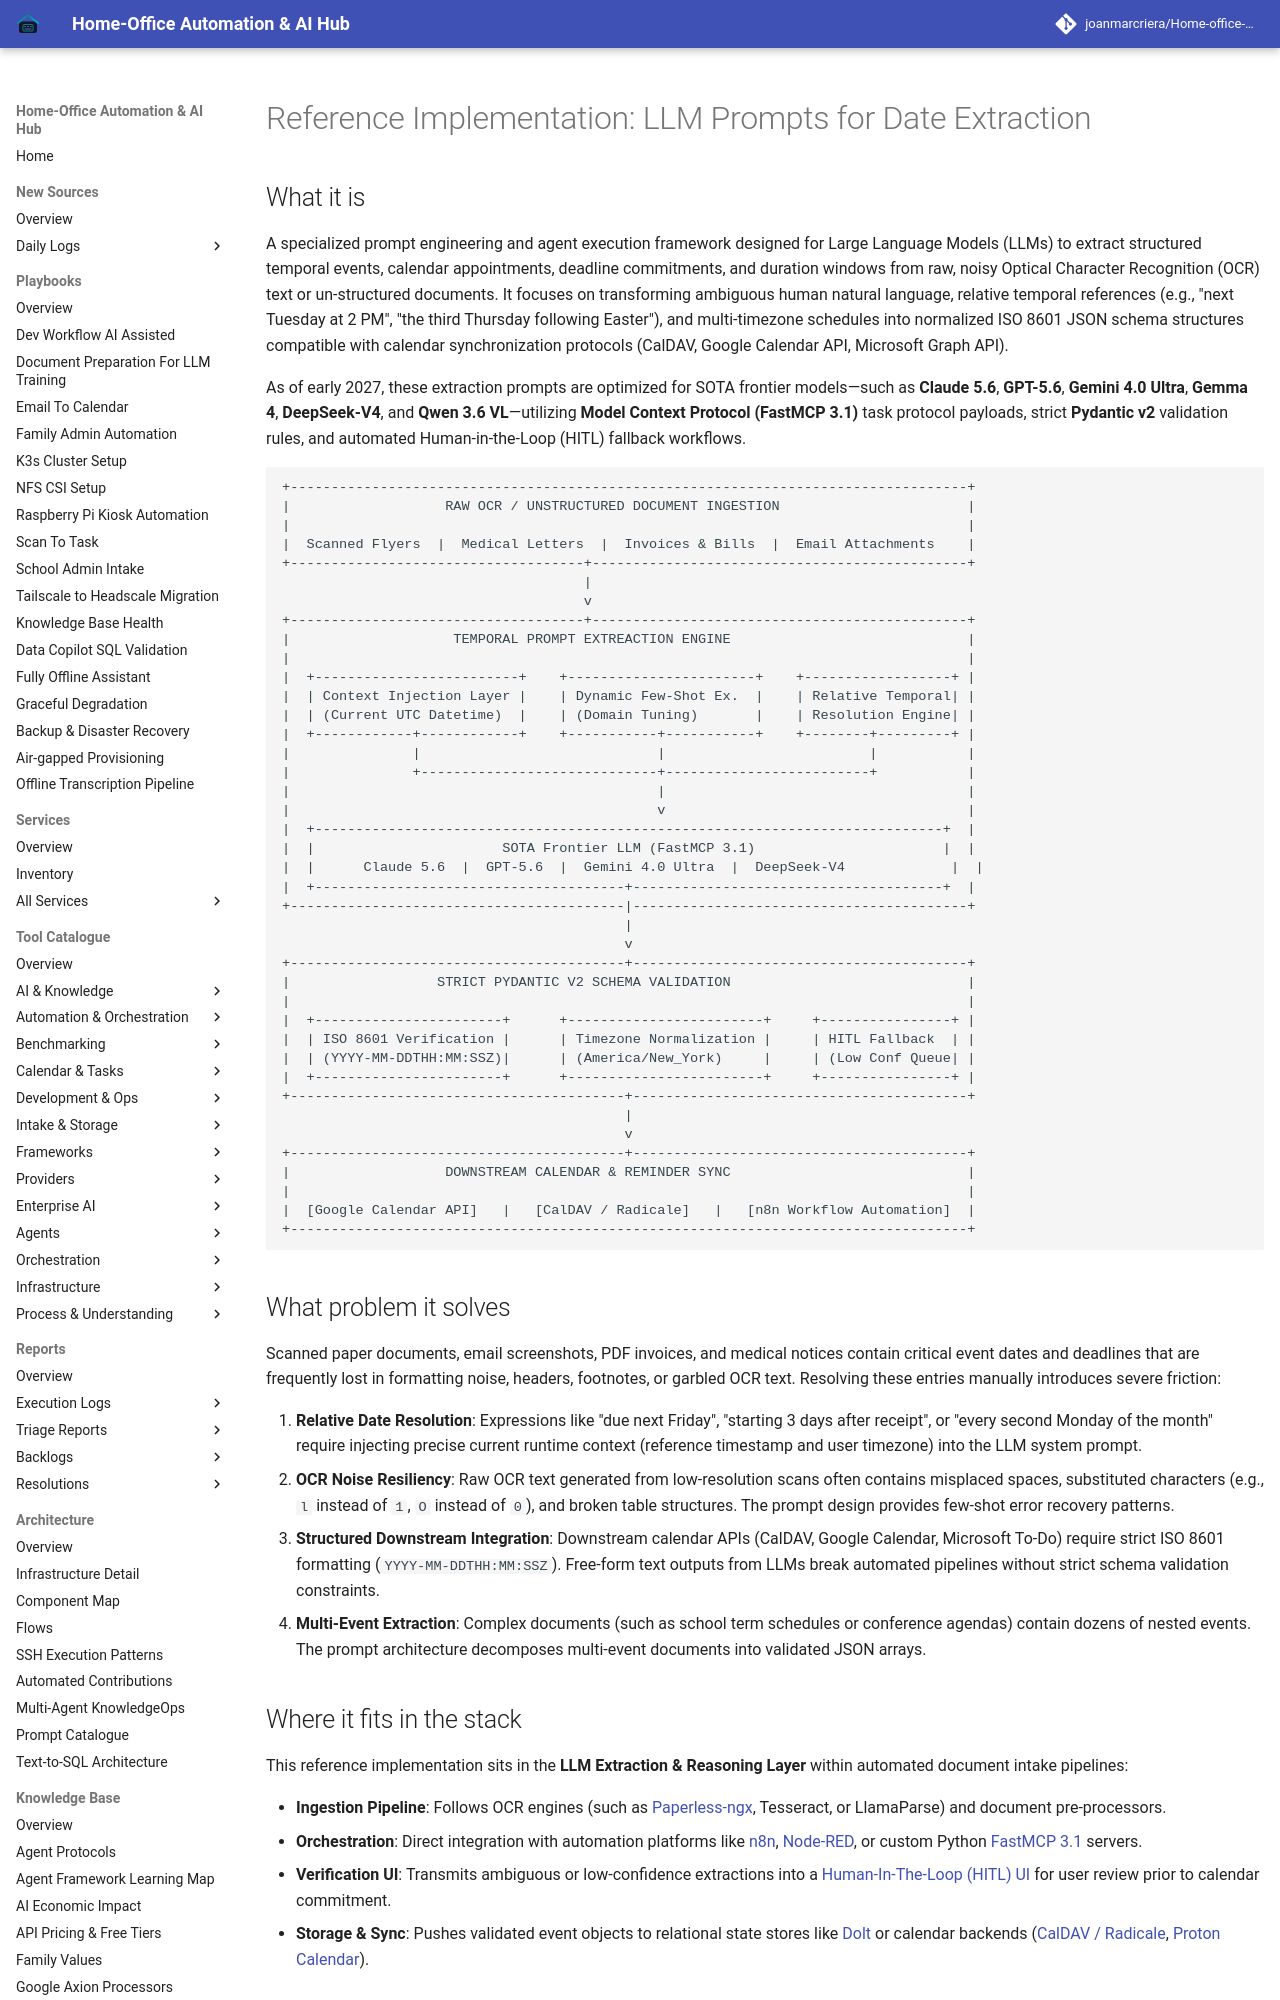

repository: joanmarcriera/Home-office-automations · page: reference-implementations/llm-prompts/date-extraction/index.html · generator: mkdocs

# Reference Implementation: LLM Prompts for Date Extraction

## What it is
A specialized prompt engineering and agent execution framework designed for Large Language Models (LLMs) to extract structured temporal events, calendar appointments, deadline commitments, and duration windows from raw, noisy Optical Character Recognition (OCR) text or un-structured documents. It focuses on transforming ambiguous human natural language, relative temporal references (e.g., "next Tuesday at 2 PM", "the third Thursday following Easter"), and multi-timezone schedules into normalized ISO 8601 JSON schema structures compatible with calendar synchronization protocols (CalDAV, Google Calendar API, Microsoft Graph API).

As of early 2027, these extraction prompts are optimized for SOTA frontier models—such as **Claude 5.6**, **GPT-5.6**, **Gemini 4.0 Ultra**, **Gemma 4**, **DeepSeek-V4**, and **Qwen 3.6 VL**—utilizing **Model Context Protocol (FastMCP 3.1)** task protocol payloads, strict **Pydantic v2** validation rules, and automated Human-in-the-Loop (HITL) fallback workflows.

```
+-----------------------------------------------------------------------------------+
|                   RAW OCR / UNSTRUCTURED DOCUMENT INGESTION                       |
|                                                                                   |
|  Scanned Flyers  |  Medical Letters  |  Invoices & Bills  |  Email Attachments    |
+------------------------------------+----------------------------------------------+
                                     |
                                     v
+------------------------------------+----------------------------------------------+
|                    TEMPORAL PROMPT EXTREACTION ENGINE                             |
|                                                                                   |
|  +-------------------------+    +-----------------------+    +------------------+ |
|  | Context Injection Layer |    | Dynamic Few-Shot Ex.  |    | Relative Temporal| |
|  | (Current UTC Datetime)  |    | (Domain Tuning)       |    | Resolution Engine| |
|  +------------+------------+    +-----------+-----------+    +--------+---------+ |
|               |                             |                         |           |
|               +-----------------------------+-------------------------+           |
|                                             |                                     |
|                                             v                                     |
|  +-----------------------------------------------------------------------------+  |
|  |                       SOTA Frontier LLM (FastMCP 3.1)                       |  |
|  |      Claude 5.6  |  GPT-5.6  |  Gemini 4.0 Ultra  |  DeepSeek-V4             |  |
|  +--------------------------------------+--------------------------------------+  |
+-----------------------------------------|-----------------------------------------+
                                          |
                                          v
+-----------------------------------------+-----------------------------------------+
|                  STRICT PYDANTIC V2 SCHEMA VALIDATION                             |
|                                                                                   |
|  +-----------------------+      +------------------------+     +----------------+ |
|  | ISO 8601 Verification |      | Timezone Normalization |     | HITL Fallback  | |
|  | (YYYY-MM-DDTHH:MM:SSZ)|      | (America/New_York)     |     | (Low Conf Queue| |
|  +-----------------------+      +------------------------+     +----------------+ |
+-----------------------------------------+-----------------------------------------+
                                          |
                                          v
+-----------------------------------------+-----------------------------------------+
|                   DOWNSTREAM CALENDAR & REMINDER SYNC                             |
|                                                                                   |
|  [Google Calendar API]   |   [CalDAV / Radicale]   |   [n8n Workflow Automation]  |
+-----------------------------------------------------------------------------------+
```
